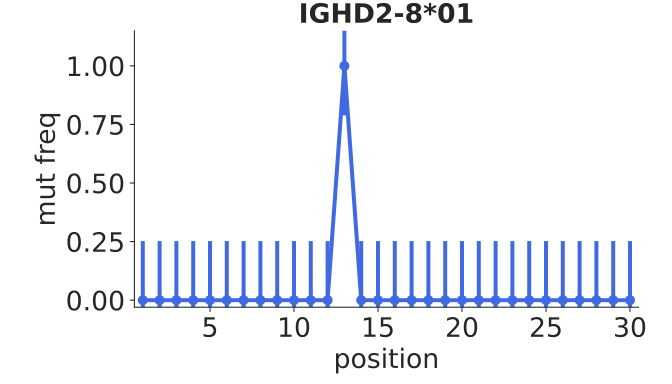

Values plotted in this chart, from the file beside it:
bin_low_edge, contents, binlabel, error
-0.5, 0.0, , 0.0
0.5, 0.0, , 0.2523
1.5, 0.0, , 0.2523
2.5, 0.0, , 0.2523
3.5, 0.0, , 0.2523
4.5, 0.0, , 0.2523
5.5, 0.0, , 0.2523
6.5, 0.0, , 0.2523
7.5, 0.0, , 0.2523
8.5, 0.0, , 0.2523
9.5, 0.0, , 0.2523
10.5, 0.0, , 0.2523
11.5, 0.0, , 0.2523
12.5, 1.0, , 0.2113
13.5, 0.0, , 0.2523
14.5, 0.0, , 0.2523
15.5, 0.0, , 0.2523
16.5, 0.0, , 0.2523
17.5, 0.0, , 0.2523
18.5, 0.0, , 0.2523
19.5, 0.0, , 0.2523
20.5, 0.0, , 0.2523
21.5, 0.0, , 0.2523
22.5, 0.0, , 0.2523
23.5, 0.0, , 0.2523
24.5, 0.0, , 0.2523
25.5, 0.0, , 0.2523
26.5, 0.0, , 0.2523
27.5, 0.0, , 0.2523
28.5, 0.0, , 0.2523
29.5, 0.0, , 0.2523
30.5, 0.0, , 0.0
